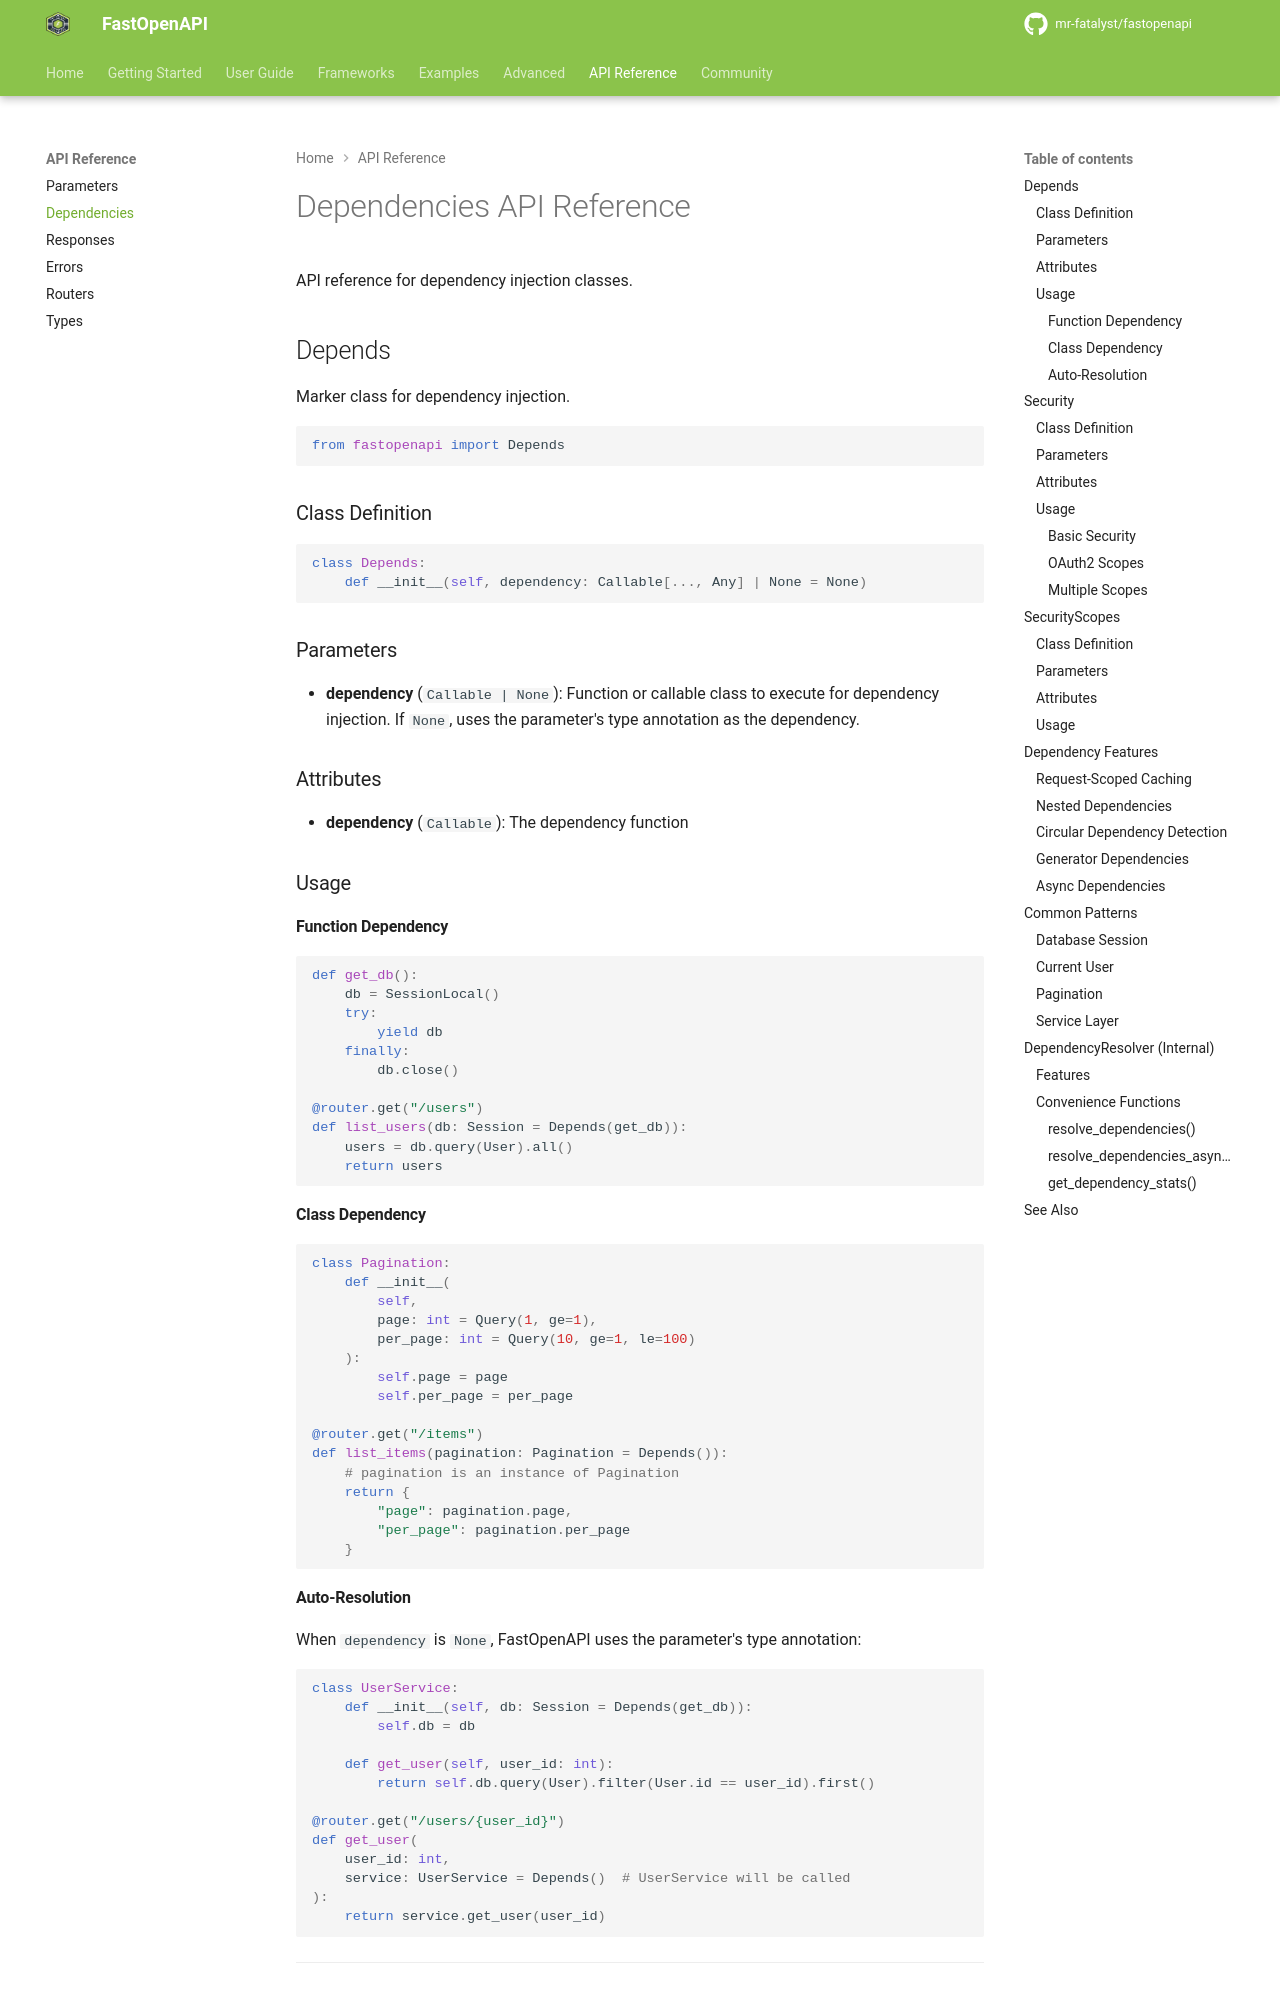

repository: mr-fatalyst/fastopenapi · page: 1.0/api_reference/dependencies/index.html · generator: mkdocs

# Dependencies API Reference

API reference for dependency injection classes.

## Depends

Marker class for dependency injection.

```python
from fastopenapi import Depends
```

### Class Definition

```python
class Depends:
    def __init__(self, dependency: Callable[..., Any] | None = None)
```

### Parameters

- **dependency** (`Callable | None`): Function or callable class to execute for dependency injection. If `None`, uses the parameter's type annotation as the dependency.

### Attributes

- **dependency** (`Callable`): The dependency function

### Usage

#### Function Dependency

```python
def get_db():
    db = SessionLocal()
    try:
        yield db
    finally:
        db.close()

@router.get("/users")
def list_users(db: Session = Depends(get_db)):
    users = db.query(User).all()
    return users
```

#### Class Dependency

```python
class Pagination:
    def __init__(
        self,
        page: int = Query(1, ge=1),
        per_page: int = Query(10, ge=1, le=100)
    ):
        self.page = page
        self.per_page = per_page

@router.get("/items")
def list_items(pagination: Pagination = Depends()):
    # pagination is an instance of Pagination
    return {
        "page": pagination.page,
        "per_page": pagination.per_page
    }
```

#### Auto-Resolution

When `dependency` is `None`, FastOpenAPI uses the parameter's type annotation:

```python
class UserService:
    def __init__(self, db: Session = Depends(get_db)):
        self.db = db

    def get_user(self, user_id: int):
        return self.db.query(User).filter(User.id == user_id).first()

@router.get("/users/{user_id}")
def get_user(
    user_id: int,
    service: UserService = Depends()  # UserService will be called
):
    return service.get_user(user_id)
```

---

## Security

Security dependency with OAuth2 scopes support.

```python
from fastopenapi import Security
```

### Class Definition

```python
class Security(Depends):
    def __init__(
        self,
        dependency: Callable[..., Any] | None = None,
        *,
        scopes: Sequence[str] | None = None,
    )
```
